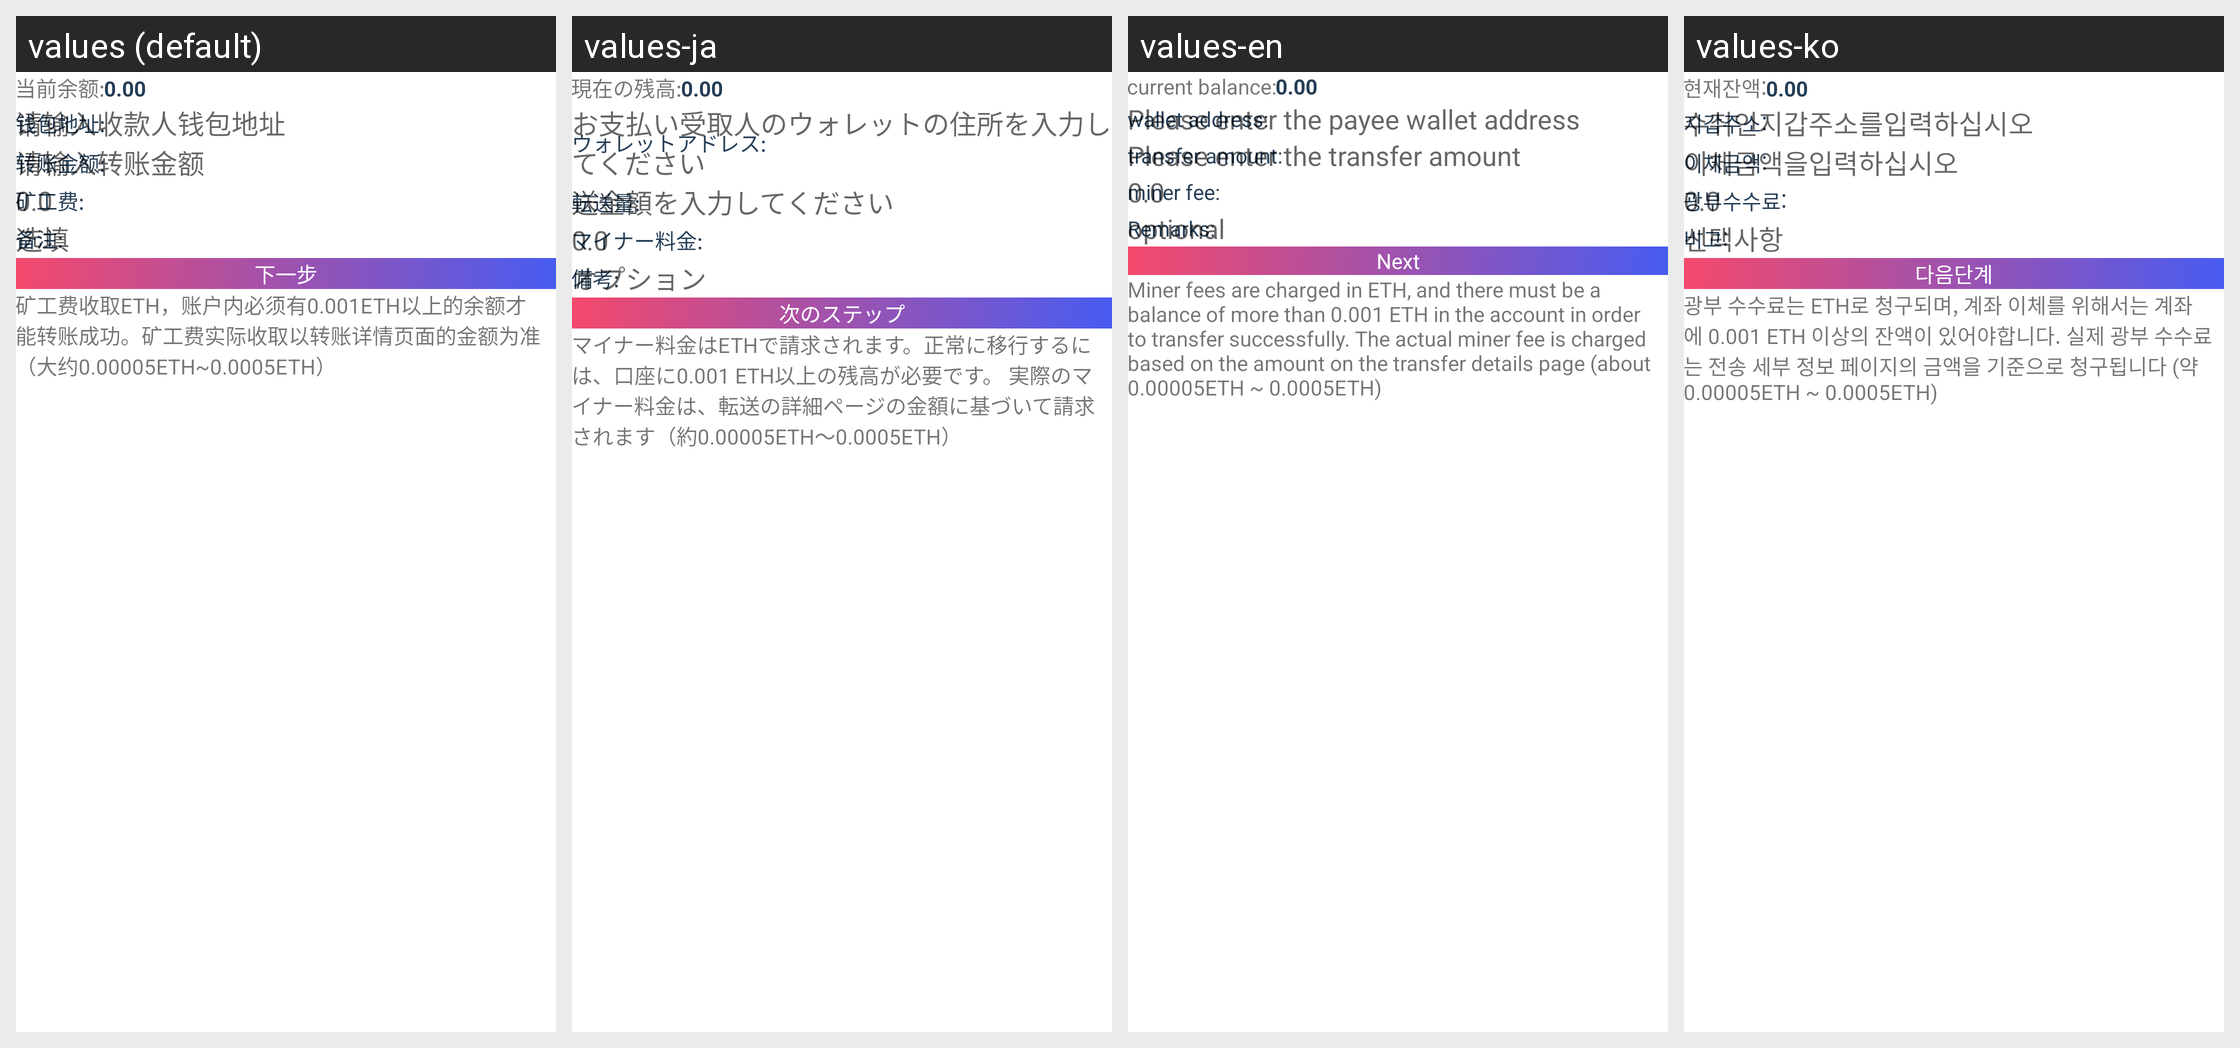

Translations of the strings shown on this Android screen, per locale in the grid:
Android screen res/layout/activity_transfer.xml rendered under 4 locales, left to right: values (default), values-ja, values-en, values-ko. Device: Nexus 5 (rendered at 1080×1920; each locale shown at half size, 540×960, under a caption strip naming it); theme AppTheme.
Strings drawn on this screen, with the default value and each locale's value (text and hints the layout hard-codes, and strings that could not be matched under every locale, appear in the picture but are not listed):

currentBalance
  values: 当前余额:
  values-ja: 現在の残高:
  values-en: current balance:
  values-ko: 현재잔액:

walletAddress
  values: 钱包地址:
  values-ja: ウォレットアドレス:
  values-en: wallet address:
  values-ko: 지갑주소:

inputReceiveAddress
  values: 请输入收款人钱包地址
  values-ja: お支払い受取人のウォレットの住所を入力してください
  values-en: Please enter the payee wallet address
  values-ko: 수취인지갑주소를입력하십시오

transferAmount
  values: 转账金额:
  values-ja: 転送量:
  values-en: transfer amount:
  values-ko: 이체금액:

inputTransferAmount
  values: 请输入转账金额
  values-ja: 送金額を入力してください
  values-en: Please enter the transfer amount
  values-ko: 이체금액을입력하십시오

minerFee
  values: 矿工费:
  values-ja: マイナー料金:
  values-en: miner fee:
  values-ko: 광부수수료:

remarks1
  values: 备注:
  values-ja: 備考:
  values-en: Remarks:
  values-ko: 비고:

optional
  values: 选填
  values-ja: オプション
  values-en: optional
  values-ko: 선택사항

next
  values: 下一步
  values-ja: 次のステップ
  values-en: Next
  values-ko: 다음단계

transferNotice
  values: 矿工费收取ETH，账户内必须有0.001ETH以上的余额才能转账成功。矿工费实际收取以转账详情页面的金额为准（大约0.00005ETH~0.0005ETH）
  values-ja: マイナー料金はETHで請求されます。正常に移行するには、口座に0.001 ETH以上の残高が必要です。 実際のマイナー料金は、転送の詳細ページの金額に基づいて請求されます（約0.00005ETH〜0.0005ETH）
  values-en: Miner fees are charged in ETH, and there must be a balance of more than 0.001 ETH in the account in order to transfer successfully. The actual miner fee is charged based on the amount on the transfer details page (about 0.00005ETH ~ 0.0005ETH)
  values-ko: 광부 수수료는 ETH로 청구되며, 계좌 이체를 위해서는 계좌에 0.001 ETH 이상의 잔액이 있어야합니다. 실제 광부 수수료는 전송 세부 정보 페이지의 금액을 기준으로 청구됩니다 (약 0.00005ETH ~ 0.0005ETH)
